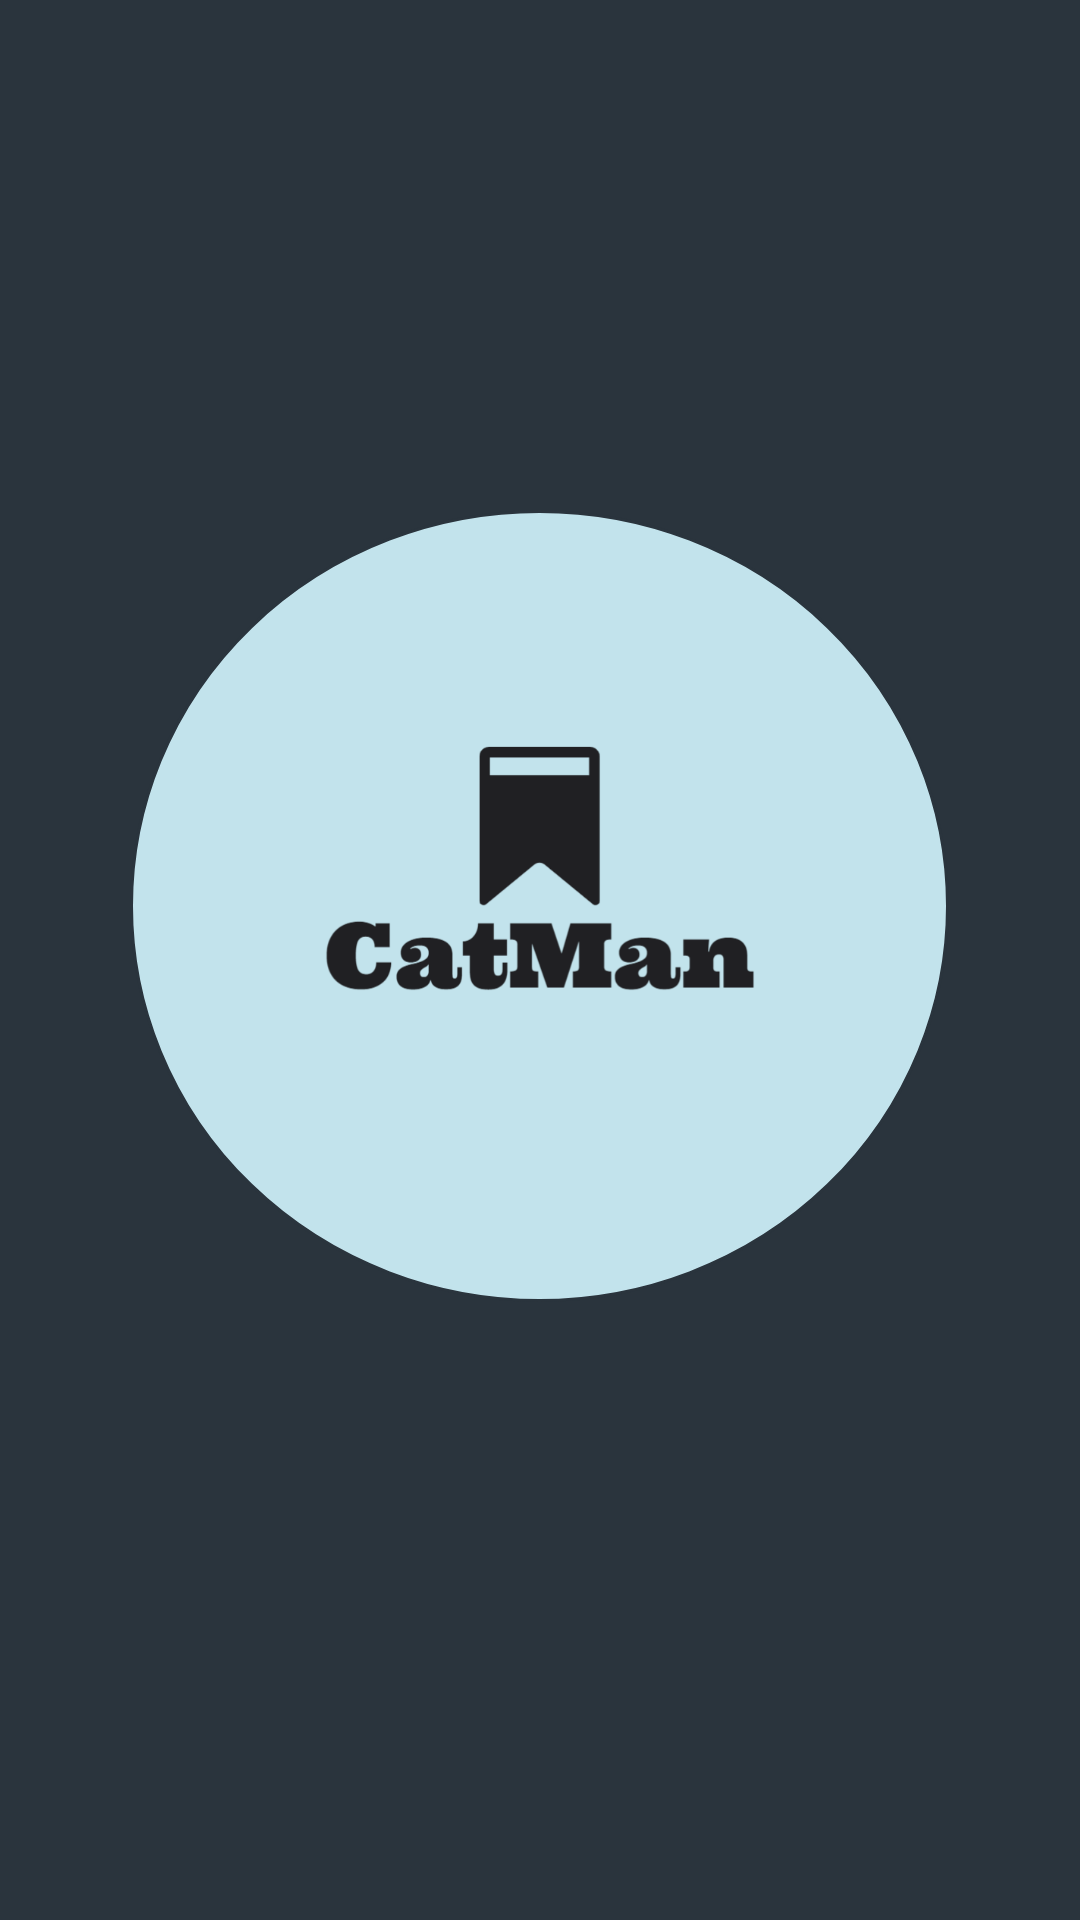

Android layout source for this screen:
<!-- AndroidManifest.xml: application theme Theme.CTL_Manager -->
<!-- res/layout/activity_main.xml -->
<?xml version="1.0" encoding="utf-8"?>
<RelativeLayout xmlns:android="http://schemas.android.com/apk/res/android"
    xmlns:app="http://schemas.android.com/apk/res-auto"
    xmlns:tools="http://schemas.android.com/tools"
    android:layout_width="match_parent"
    android:layout_height="match_parent"
    tools:context=".MainActivity">

    
    <RelativeLayout
        android:layout_width="match_parent"
        android:layout_height="match_parent"
        android:background="@color/splashscreenBG">

        

    </RelativeLayout>

    
    <RelativeLayout
        android:layout_width="wrap_content"
        android:layout_height="wrap_content"
        android:layout_centerHorizontal="true"
        android:layout_marginTop="170dp">

        
        <ImageView
            android:layout_width="wrap_content"
            android:layout_height="wrap_content"
            android:background="@drawable/logo"/>

    </RelativeLayout>

</RelativeLayout>
<!-- resources referenced by this layout -->
<resources>
  <color name="splashscreenBG">#2A343D</color>
  <!-- drawable logo: png bitmap (drawable-hdpi, 15324 bytes) -->
  <style name="Theme.CTL_Manager" parent="Theme.MaterialComponents.DayNight.NoActionBar">
          
          <item name="colorPrimary">@color/purple_500</item>
          <item name="colorPrimaryVariant">@color/transparent</item>
          <item name="colorOnPrimary">@color/white</item>
          
          <item name="colorSecondary">@color/teal_200</item>
          <item name="colorSecondaryVariant">@color/teal_700</item>
          <item name="colorOnSecondary">@color/black</item>
          
          <item name="android:statusBarColor" tools:targetApi="l">?attr/colorPrimaryVariant</item>
          
      </style>
  <color name="purple_500">#FF6200EE</color>
  <color name="transparent" />
  <color name="white">#FFFFFFFF</color>
  <color name="teal_200">#FF03DAC5</color>
  <color name="teal_700">#FF018786</color>
  <color name="black">#FF000000</color>
</resources>
